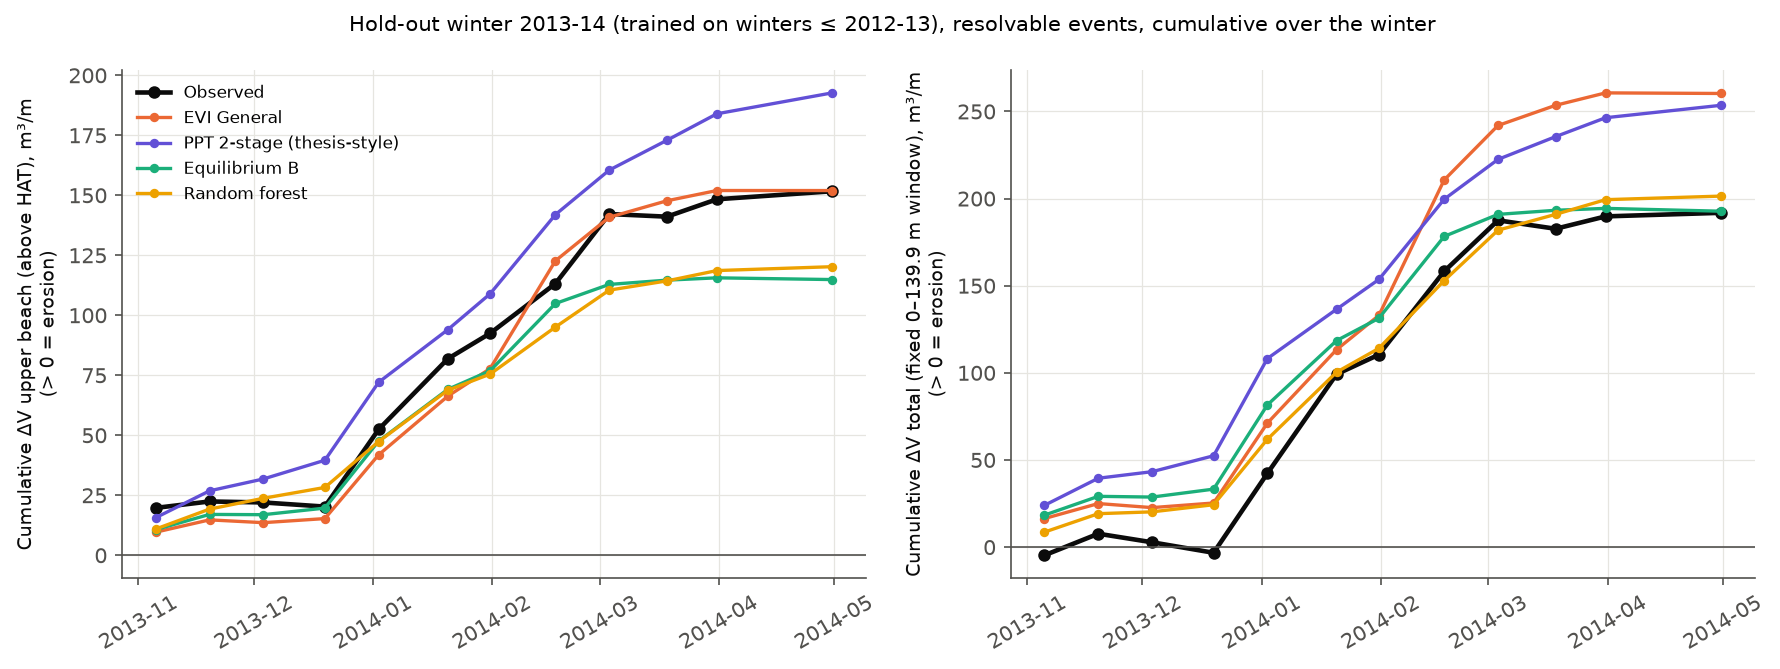

The file beside this chart, header and first rows:
event_id, survey_start, survey_end, obs, evi_general, ppt_2stage, eq_b, rf, target
TV20131018, 2013-10-18 12:00:00, 2013-11-05 12:00:00, 19.74, 9.625, 15.66, 10.69, 10.93, dV_upper
TV20131105, 2013-11-05 12:00:00, 2013-11-19 12:00:00, 2.683, 5.119, 11.18, 6.324, 8.302, dV_upper
TV20131119, 2013-11-19 12:00:00, 2013-12-03 12:00:00, -0.4157, -1.164, 4.944, -0.1123, 4.505, dV_upper
TV20131203, 2013-12-03 12:00:00, 2013-12-19 12:00:00, -1.732, 1.703, 7.792, 2.749, 4.515, dV_upper
TV20131219, 2013-12-19 12:00:00, 2014-01-02 12:00:00, 32.18, 26.58, 32.5, 27.93, 19.13, dV_upper
TV20140102, 2014-01-02 12:00:00, 2014-01-20 12:00:00, 29.43, 24.44, 21.94, 21.56, 21.39, dV_upper
TV20140120, 2014-01-20 12:00:00, 2014-01-31 12:00:00, 10.6, 11.47, 14.93, 7.731, 6.71, dV_upper
TV20140131, 2014-01-31 12:00:00, 2014-02-17 12:00:00, 20.75, 44.93, 33.01, 28.04, 19.62, dV_upper
TV20140217, 2014-02-17 12:00:00, 2014-03-03 12:00:00, 28.96, 18.16, 18.54, 7.95, 15.38, dV_upper
TV20140303, 2014-03-03 12:00:00, 2014-03-18 12:00:00, -1.098, 6.85, 12.43, 1.779, 3.844, dV_upper
TV20140318, 2014-03-18 12:00:00, 2014-03-31 12:00:00, 7.244, 4.279, 11.04, 0.9651, 4.307, dV_upper
TV20140417, 2014-04-17 12:00:00, 2014-04-30 12:00:00, 3.342, -0.01522, 8.715, -0.7216, 1.614, dV_upper
TV20131018, 2013-10-18 12:00:00, 2013-11-05 12:00:00, -4.673, 16.41, 23.99, 18.36, 8.623, dV_total_fixed
TV20131105, 2013-11-05 12:00:00, 2013-11-19 12:00:00, 12.35, 8.583, 15.54, 10.78, 10.56, dV_total_fixed
TV20131119, 2013-11-19 12:00:00, 2013-12-03 12:00:00, -4.914, -2.333, 3.754, -0.4173, 1.05, dV_total_fixed
TV20131203, 2013-12-03 12:00:00, 2013-12-19 12:00:00, -6.014, 2.649, 9.132, 4.553, 4.089, dV_total_fixed
TV20131219, 2013-12-19 12:00:00, 2014-01-02 12:00:00, 45.58, 45.87, 55.79, 48.33, 37.58, dV_total_fixed
TV20140102, 2014-01-02 12:00:00, 2014-01-20 12:00:00, 56.88, 42.15, 28.3, 36.91, 38.5, dV_total_fixed
TV20140120, 2014-01-20 12:00:00, 2014-01-31 12:00:00, 11.22, 19.63, 17.07, 12.81, 13.65, dV_total_fixed
TV20140131, 2014-01-31 12:00:00, 2014-02-17 12:00:00, 47.84, 77.75, 46.05, 46.98, 38.88, dV_total_fixed
TV20140217, 2014-02-17 12:00:00, 2014-03-03 12:00:00, 29.24, 31.23, 22.86, 12.64, 28.93, dV_total_fixed
TV20140303, 2014-03-03 12:00:00, 2014-03-18 12:00:00, -4.838, 11.59, 13.07, 2.354, 9.091, dV_total_fixed
TV20140318, 2014-03-18 12:00:00, 2014-03-31 12:00:00, 7.106, 7.124, 10.84, 1.088, 8.417, dV_total_fixed
TV20140417, 2014-04-17 12:00:00, 2014-04-30 12:00:00, 2.049, -0.337, 7.121, -1.624, 2.044, dV_total_fixed
